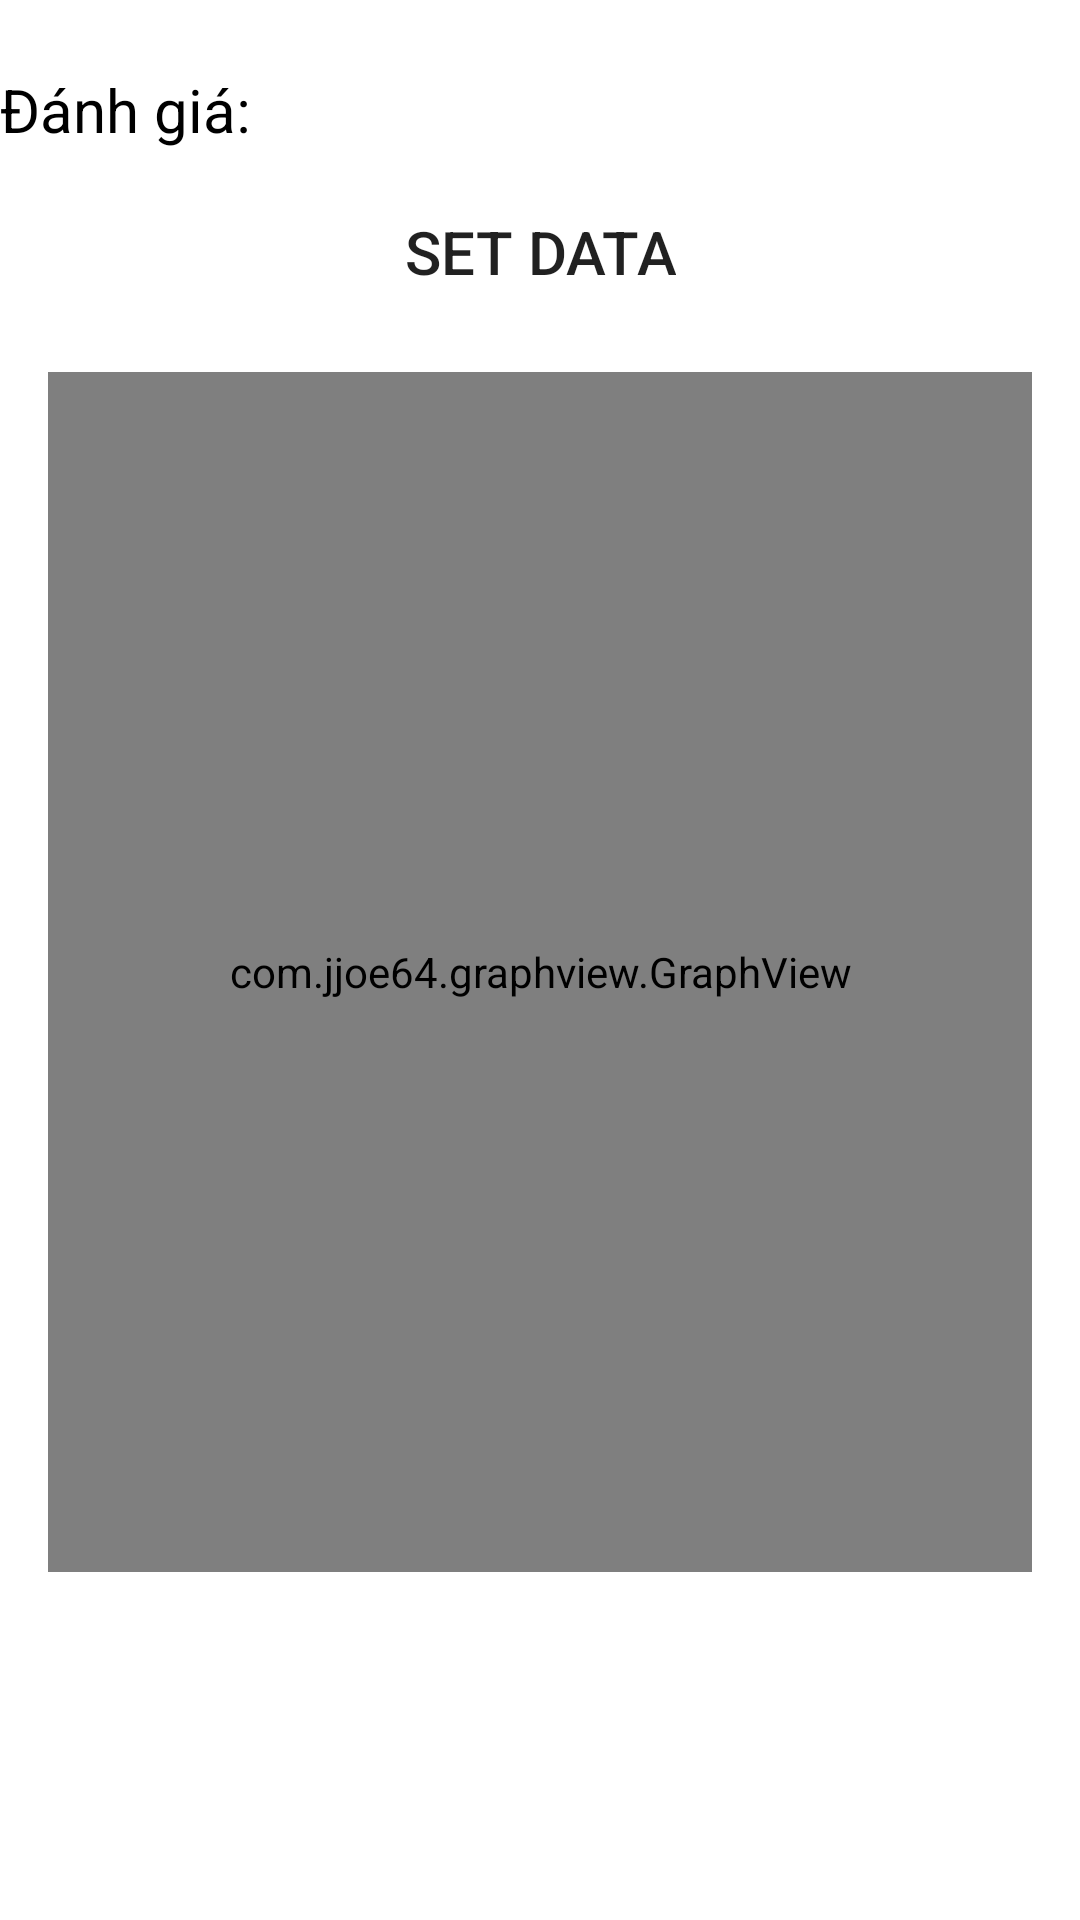

Write the Android layout XML for this screen, with the resource values it uses.
<!-- AndroidManifest.xml: application theme Theme.MyFristLoginApp -->
<!-- res/layout/activity_main3.xml -->
<?xml version="1.0" encoding="utf-8"?>
<LinearLayout xmlns:android="http://schemas.android.com/apk/res/android"
    xmlns:tools="http://schemas.android.com/tools"
    android:layout_width="match_parent"
    android:layout_height="match_parent"
    android:gravity="center_horizontal"
    tools:context=".MainActivity4"
    android:orientation="vertical">
    <LinearLayout
        android:layout_width="match_parent"
        android:layout_height="50dp"
        android:gravity="bottom"
        android:orientation="horizontal">
        <TextView
            android:layout_width="match_parent"
            android:layout_height="wrap_content"
            android:layout_weight="1"
            android:text="Đánh giá:"
            android:textSize="20sp"
            android:textColor="@color/black"/>
        <TextView
            android:layout_width="match_parent"
            android:layout_height="wrap_content"
            android:layout_weight="1"
            android:textSize="20dp"
            android:id="@+id/tv_DGia2"/>
    </LinearLayout>
    <LinearLayout
        android:layout_width="match_parent"
        android:gravity="center_horizontal"
        android:layout_height="wrap_content">
        <Button
            android:layout_width="wrap_content"
            android:layout_height="wrap_content"
            android:id="@+id/btnSetData2"
            android:layout_marginTop="10dp"
            android:text="Set Data"
            android:background="@drawable/btn_bg"
            android:textSize="20sp"/>
    </LinearLayout>

    <com.jjoe64.graphview.GraphView
        android:layout_width="match_parent"
        android:layout_height="400dp"
        android:id="@+id/graphView2"
        android:layout_margin="16dp"/>

</LinearLayout>
<!-- resources referenced by this layout -->
<resources>
  <color name="black">#FF000000</color>
  <style name="Theme.MyFristLoginApp" parent="Theme.MaterialComponents.DayNight.DarkActionBar">
          
          <item name="colorPrimary">@color/purple_500</item>
          <item name="colorPrimaryVariant">@color/purple_700</item>
          <item name="colorOnPrimary">@color/white</item>
          
          <item name="colorSecondary">@color/teal_200</item>
          <item name="colorSecondaryVariant">@color/teal_700</item>
          <item name="colorOnSecondary">@color/black</item>
          
          <item name="android:statusBarColor" tools:targetApi="l">?attr/colorPrimaryVariant</item>
          
      </style>
  <color name="purple_500">#FF6200EE</color>
  <color name="purple_700">#FF3700B3</color>
  <color name="white">#FFFFFFFF</color>
  <color name="teal_200">#FF03DAC5</color>
  <color name="teal_700">#FF018786</color>
</resources>
